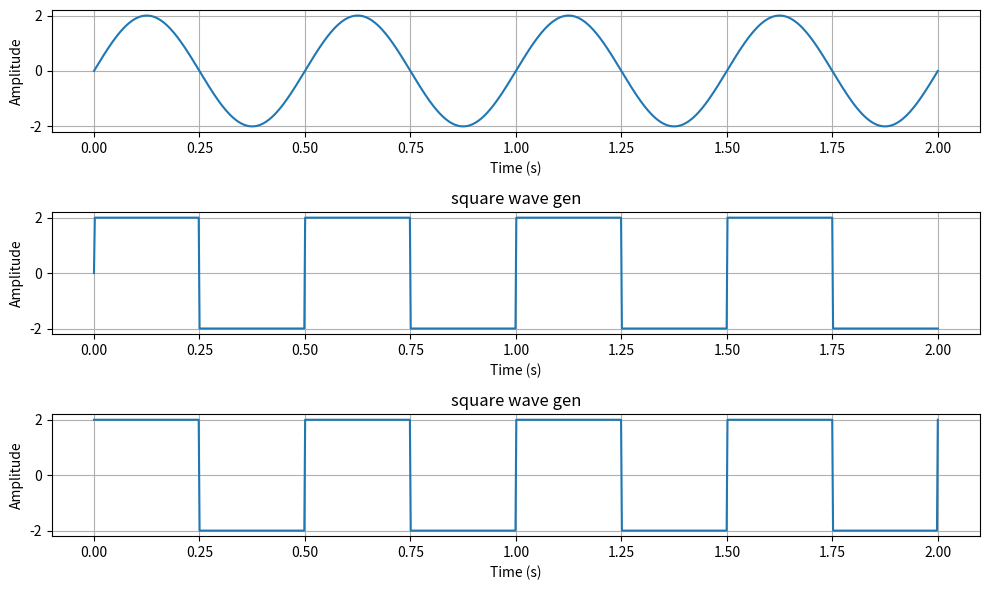

This figure's Python source:
import numpy as np
from scipy import signal as sg
import matplotlib.pyplot as plt

freq = 2 # signal frequency / 2 cycles per 1 second 
# freq = 1 # 1 cycle per 1 second
fs= 1000 #sampling frequency
amp = 2 #amplitude
#x axis scale of graph: time for 2 s
time = np.linspace(0, 2, fs) 

#sine wave
sin0 = amp*np.sin(2*np.pi*freq*time)
#square wave with duty cycle 30% and 50%
sq0 = amp * np.sign(sin0)
#sq0 = amp*sg.square(2*np.pi*freq*time, duty=0.3)
sq1 = amp*sg.square(2*np.pi*freq*time, duty=0.5)

fig, a = plt.subplots(3, 1, figsize=(10, 6))
a[0].plot(time, sin0)
a[1].set_title('sin wave gen')
a[0].set_xlabel('Time (s)')
a[0].set_ylabel('Amplitude')
a[0].grid()

a[1].plot(time, sq0)
a[1].set_title('square wave gen')
a[1].set_xlabel('Time (s)')
a[1].set_ylabel('Amplitude')
a[1].grid()

a[2].plot(time, sq1)
a[2].set_title('square wave gen')
a[2].set_xlabel('Time (s)')
a[2].set_ylabel('Amplitude')
a[2].grid()

plt.tight_layout()
plt.show()
